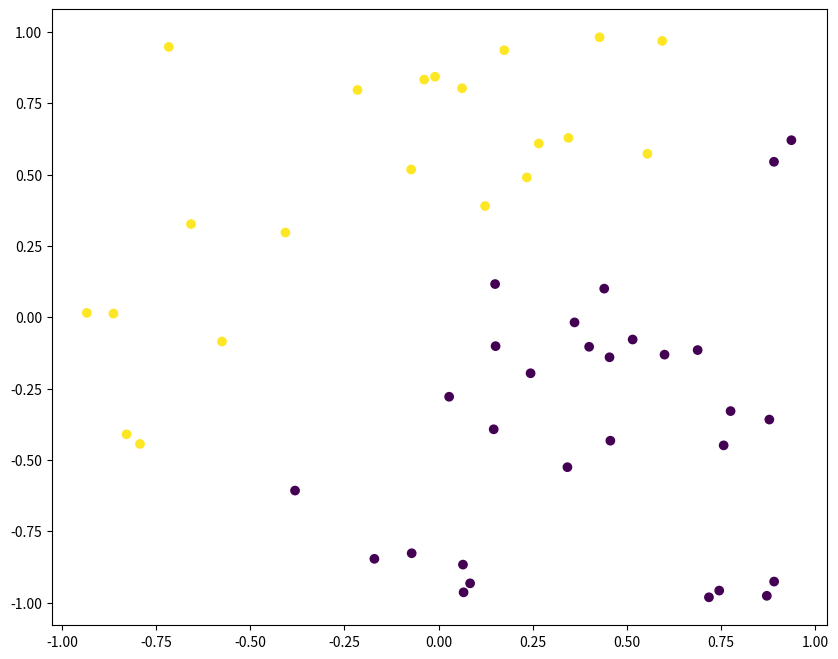
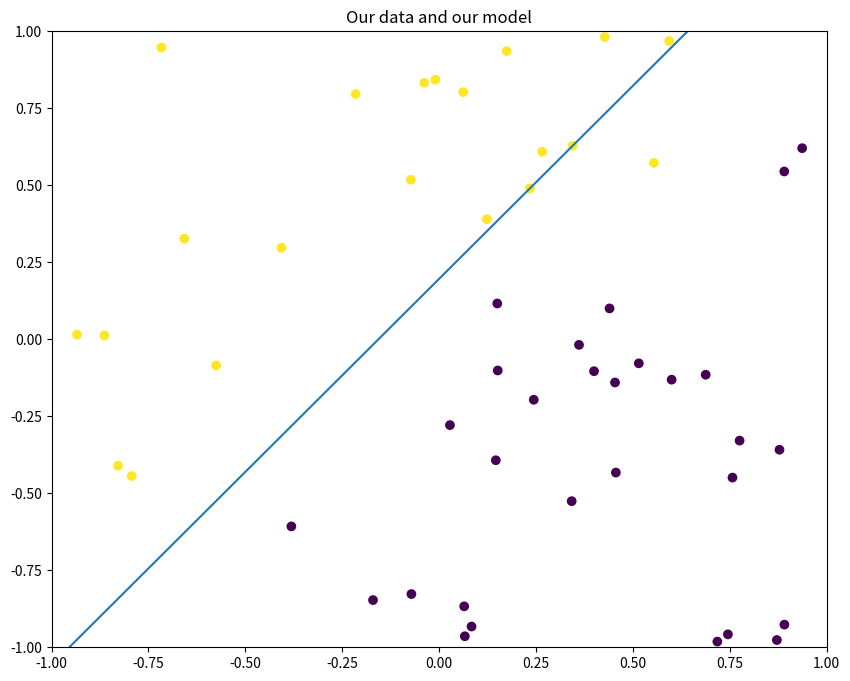
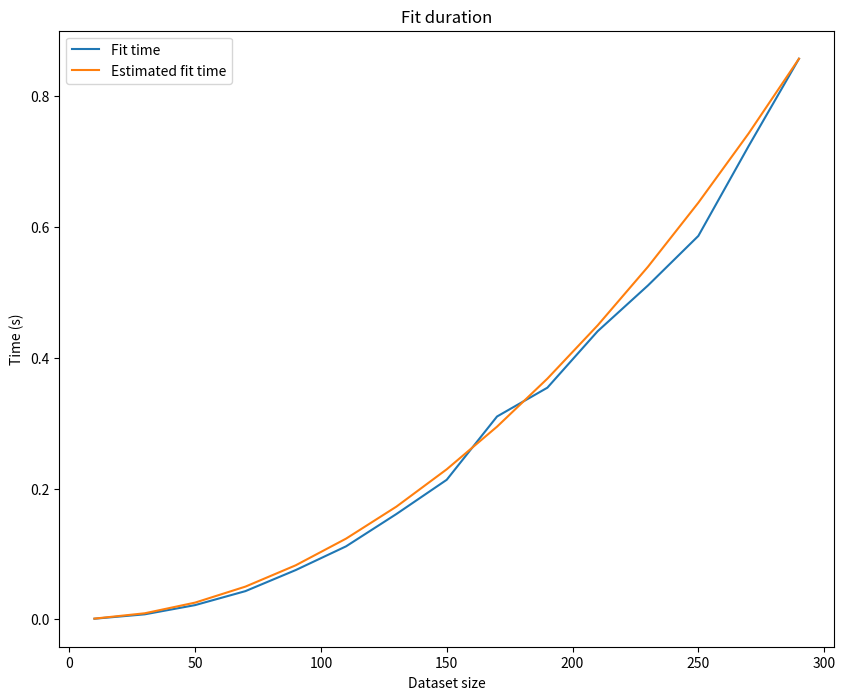
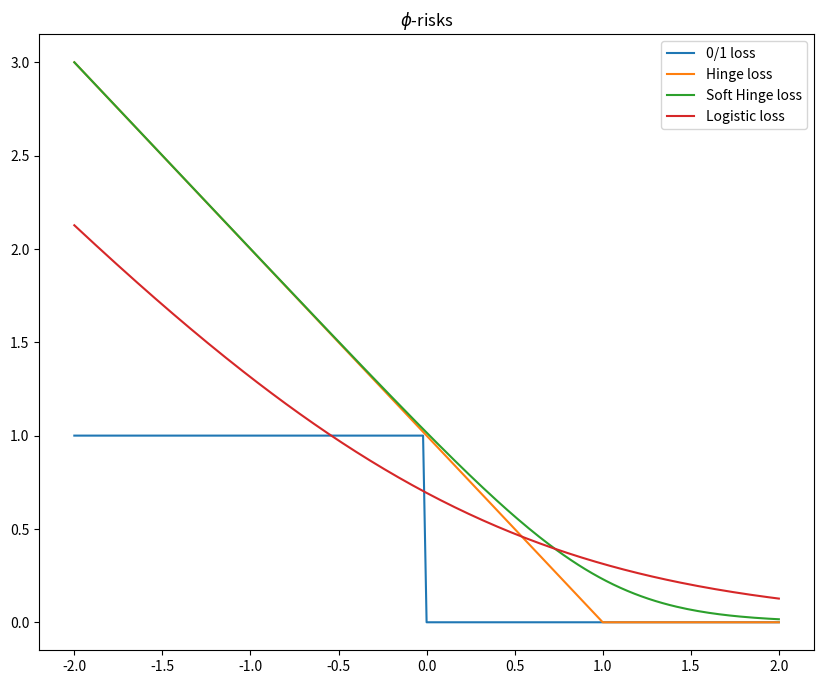
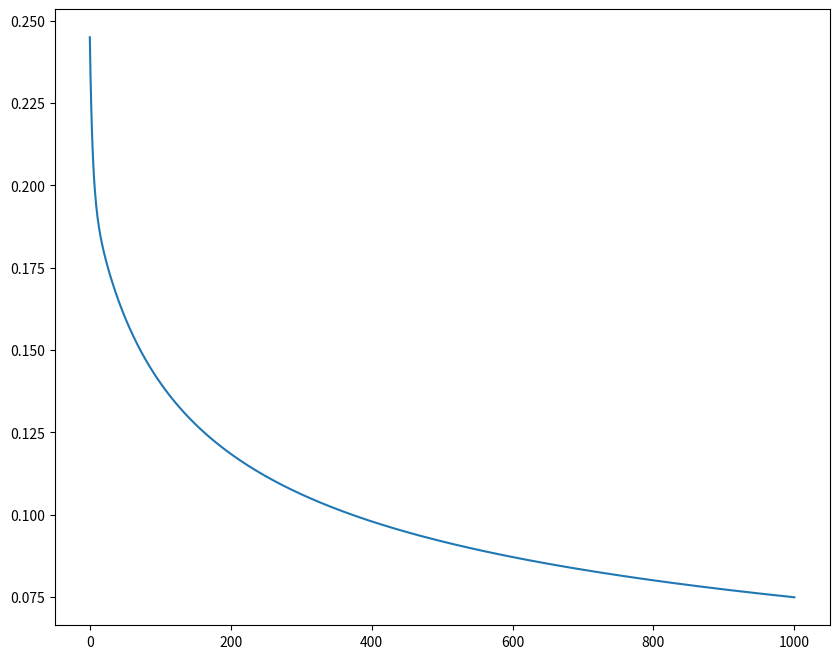
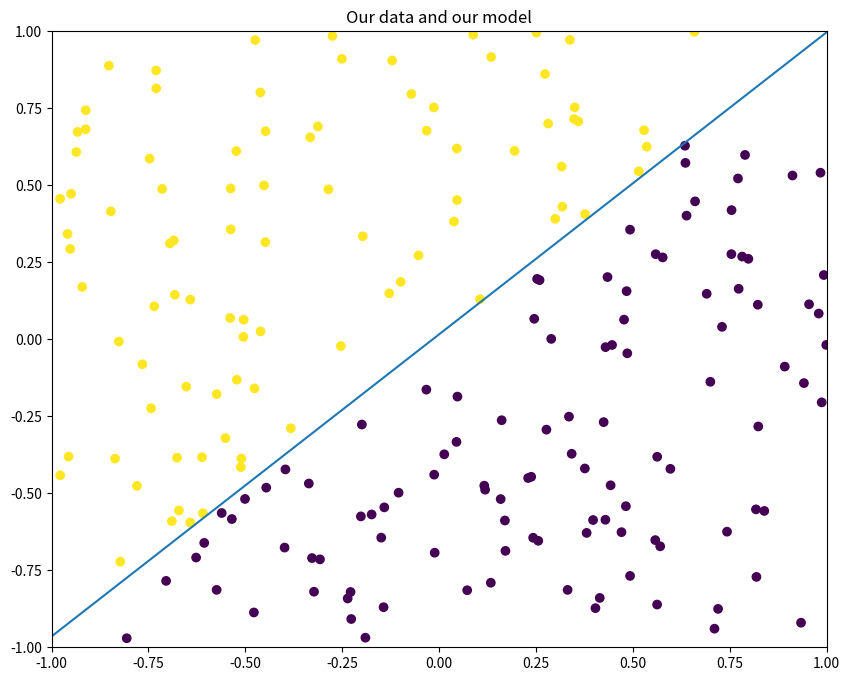
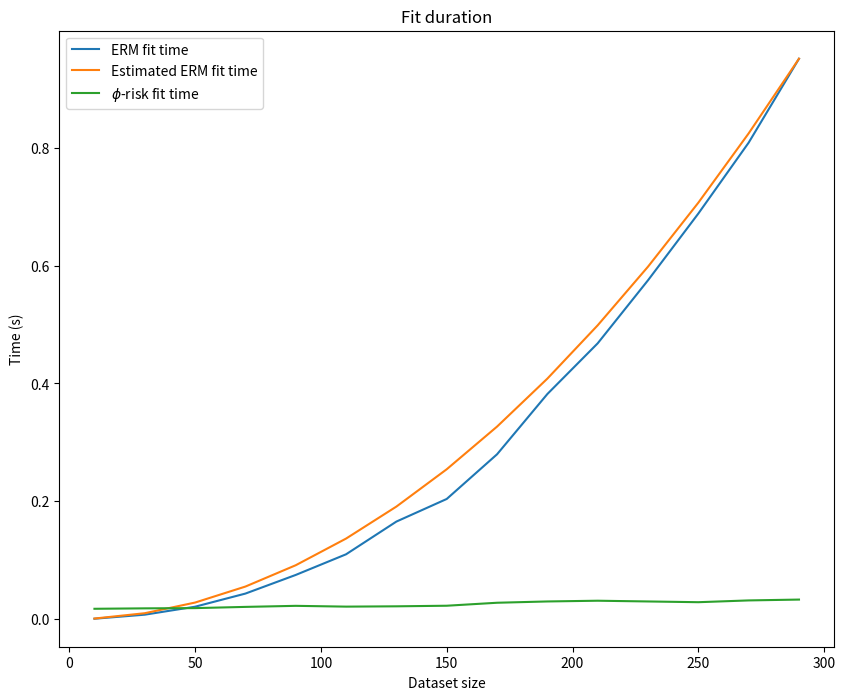

Reproduce these figures in Python, in order.
import numpy as np

def h_star(x):
    y = np.zeros(x.shape[0])
    y[x[:,1]>x[:,0]] = 1
    y[x[:,1]<=x[:,0]] = -1
    return y

def construct_dataset(n):
    X = np.random.uniform(-1, 1, (n, 2))
    return X, h_star(X)

X, y = construct_dataset(50)

import matplotlib.pyplot as plt

plt.figure(figsize=(10, 8))
plt.scatter(X[:, 0], X[:, 1], c=y)
plt.show()

def h(x, omega, b):
    ####### Complete this part ######## or die ####################
    predictions = np.dot(x, omega)+b
    predictions[predictions >= 0] = 1
    predictions[predictions < 0] = -1
    ###############################################################
    return predictions

def parameterize(x_1, x_2, omega_positive):
    ####### Complete this part ######## or die ####################
    _a = x_2[0] - x_1[0]
    _b = x_1[1]-x_2[1]
    omega = np.array([1, _a/_b])
    omega /= np.linalg.norm(omega)
    if not omega_positive:
        omega *=-1
    b = - np.dot(omega, x_1)
    ###############################################################
    return omega, b

def empirical_risk(X, y, omega, b):
    ####### Complete this part ######## or die ####################
    risk = (h(X, omega, b) != y).astype(int).sum()/X.shape[0]
    ###############################################################
    return risk

def fit_empirical_risk(X, y):
    ####### Complete this part ######## or die ####################
    best_omega = None
    best_b = None
    best_risk = 1
    for j in range(X.shape[0]):
        for i in range(X.shape[0]):
            if i != j:
                omega, b = parameterize(X[j], X[i], j>i)
                risk = empirical_risk(X, y, omega, b)
                if best_omega is None or risk < best_risk:
                    best_risk = risk
                    best_omega = np.copy(omega)
                    best_b = np.copy(b)
    ###############################################################
    return best_omega, best_b, best_risk

omega, b, _ = fit_empirical_risk(X, y)
print('Obtained empirical risk:', _)

plt.figure(figsize=(10, 8))
plt.scatter(X[:, 0], X[:, 1], c=y)

x_ = np.linspace(-1, 1, 101)
y_ = (-b-omega[0]*x_)/omega[1]
plt.plot(x_, y_)
plt.xlim(-1, 1)
plt.ylim(-1, 1)
plt.title('Our data and our model')
plt.show()

import time

fit_duration = []
dataset_sizes = list(range(10, 291, 20))
for n in dataset_sizes:
    X, y = construct_dataset(n)
    start = time.time()
    omega, b, _ = fit_empirical_risk(X, y)
    fit_duration.append(time.time()-start)

plt.figure(figsize=(10, 8))
plt.plot(dataset_sizes, fit_duration, label='Fit time')

scale = fit_duration[-1]/(dataset_sizes[-1]**2)

theoretical_fit_duration = np.power(np.array(dataset_sizes), 2)*scale

plt.plot(dataset_sizes, theoretical_fit_duration, label='Estimated fit time')

plt.title('Fit duration')
plt.ylabel('Time (s)')
plt.xlabel('Dataset size')
plt.legend()
plt.show()

print('Avec un jeu de données de taille 150000 dans le plan (petite dim),'\
      'le temps du fit estimé est d\'environ', int(np.round(scale * 150000**2/60/24)), 'jours')

def zero_one_loss(x):
    return (x<0).astype(int)

def hinge_loss(x):
    v = 1-x
    return v * (v>0).astype(int) + np.zeros(x.shape) * (v<=0).astype(int)

def logistic_loss(x):
    return np.log(1+np.exp(-x))

def soft_hinge_loos(x, beta=3):
    return logistic_loss(beta*(x-1))/beta

x = np.linspace(-2, 2, 201)
plt.figure(figsize=(10, 8))

plt.plot(x, zero_one_loss(x), label='0/1 loss')
plt.plot(x, hinge_loss(x), label='Hinge loss')
plt.plot(x, soft_hinge_loos(x), label='Soft Hinge loss')
plt.plot(x, logistic_loss(x), label='Logistic loss')
plt.legend()
plt.title(r'$\phi$-risks')
plt.show()

class CrossEntropy(object):
    def __init__(self, X, y):
        self.X = np.insert(CrossEntropy._format_ndarray(X), 0, 1, axis=1)
        self.y = (y>0).astype(int)
        self.idx = np.array([i for i in range(self.X.shape[0])])
        self._pos = 0
        
    def _format_ndarray(arr):
        arr = np.array(arr) if type(arr) is not np.ndarray else arr
        return arr.reshape((arr.shape[0], 1)) if len(arr.shape) == 1 else arr
    
    def predict(self, X):
        y_pred = (1+np.exp(-np.dot(X, self.beta)))**(-1)

        return y_pred
    
    def _sigmoid(X, beta):
        return (1+np.exp(-np.dot(X, beta)))**(-1)
    
    def val(self, beta):
        beta = CrossEntropy._format_ndarray(beta)
        p = CrossEntropy._sigmoid(self.X, beta)
        log_p = -np.concatenate([np.log(1-p), np.log(p)], axis=1)[np.arange(len(self.X)), self.y]
        return log_p.sum()/len(self.X)
    
    def _shuffle(self):
        np.random.shuffle(self.idx)
    
    def grad(self, beta, batch_size=-1):
        batch_size = self.X.shape[0] if batch_size == -1 else batch_size
        idx = self.idx[self._pos:self._pos+batch_size]

        self._pos = (self._pos+batch_size) % self.X.shape[0]
        if self._pos == 0:
            self._shuffle()
            
        X, y = self.X[idx], self.y[idx]
        y = CrossEntropy._format_ndarray(y)

        
        beta = CrossEntropy._format_ndarray(beta)
        
        grad = np.dot(X.T, CrossEntropy._sigmoid(X, beta)   - y)
        return grad/len(X)

class GradientDescent(object):
    init = np.random.uniform(-4, 4, size=3).reshape((3, 1))
    def __init__(self, X, y, loss=CrossEntropy):
        self.loss = loss(X, y)
        
    def optimize(self, learning_rate = 1., nb_iterations=10, beta=init, batch_size=-1):
        param_trace = [beta.T[0]]
        loss_trace = [self.loss.val(beta)]
        for i in range(nb_iterations):
            beta = beta - learning_rate * self.loss.grad(beta, batch_size=batch_size)
            param_trace.append(beta.T[0])
            loss_trace.append(self.loss.val(beta))
            
        return param_trace, loss_trace

X, y = construct_dataset(200)
gd = GradientDescent(X, y)

params, _ = gd.optimize(nb_iterations=1000)
plt.figure(figsize=(10, 8))
plt.plot(_)
plt.show()

plt.figure(figsize=(10, 8))
plt.scatter(X[:, 0], X[:, 1], c=y)
omega = params[-1][1:3]
b = params[-1][0]
x_ = np.linspace(-1, 1, 101)
y_ = (-b-omega[0]*x_)/omega[1]
plt.plot(x_, y_)
plt.xlim(-1, 1)
plt.ylim(-1, 1)
plt.title('Our data and our model')
plt.show()

import time

fit_duration_erm = []
fit_duration_phi_risk = []
dataset_sizes = list(range(10, 291, 20))
for n in dataset_sizes:
    X, y = construct_dataset(n)
    start = time.time()
    omega, b, _ = fit_empirical_risk(X, y)
    fit_duration_erm.append(time.time()-start)
    
    gd = GradientDescent(X, y)
    start = time.time()
    params, _ = gd.optimize(nb_iterations=1000)
    fit_duration_phi_risk.append(time.time()-start)

plt.figure(figsize=(10, 8))
plt.plot(dataset_sizes, fit_duration_erm, label='ERM fit time')

scale = fit_duration_erm[-1]/(dataset_sizes[-1]**2)

theoretical_fit_duration = np.power(np.array(dataset_sizes), 2)*scale

plt.plot(dataset_sizes, theoretical_fit_duration, label='Estimated ERM fit time')

plt.plot(dataset_sizes, fit_duration_phi_risk, label='$\phi$-risk fit time')

plt.title('Fit duration')
plt.ylabel('Time (s)')
plt.xlabel('Dataset size')
plt.legend()
plt.show()

